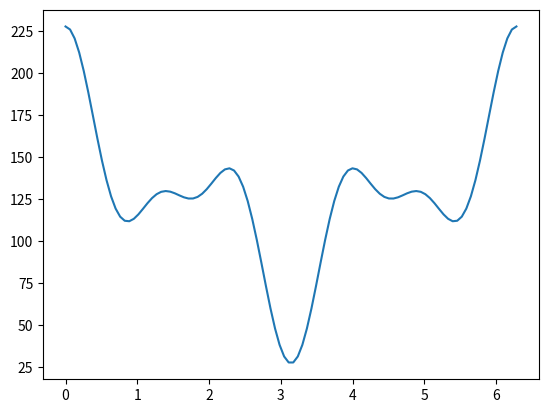

Generate this figure with matplotlib:
import numpy as np
import matplotlib.pyplot as plt
n = 100
X = np.linspace(0,2*np.pi,n)
Y = 40*np.cos(X) + 127.5
Y = Y + 40*np.cos(3*X) + 20 * np.cos(5*X)

fo = open("cos.c","w")
fo.write('#include "cos.h"\n\n')
fo.write("const uint8_t cosVal[{}] = {{\n".format(n))
for i, val in enumerate(Y, start = 1):
    fo.write("\t{},\n".format(int(val)))

fo.write("};\n")
fo.close()
plt.plot(X,Y)
plt.show()
